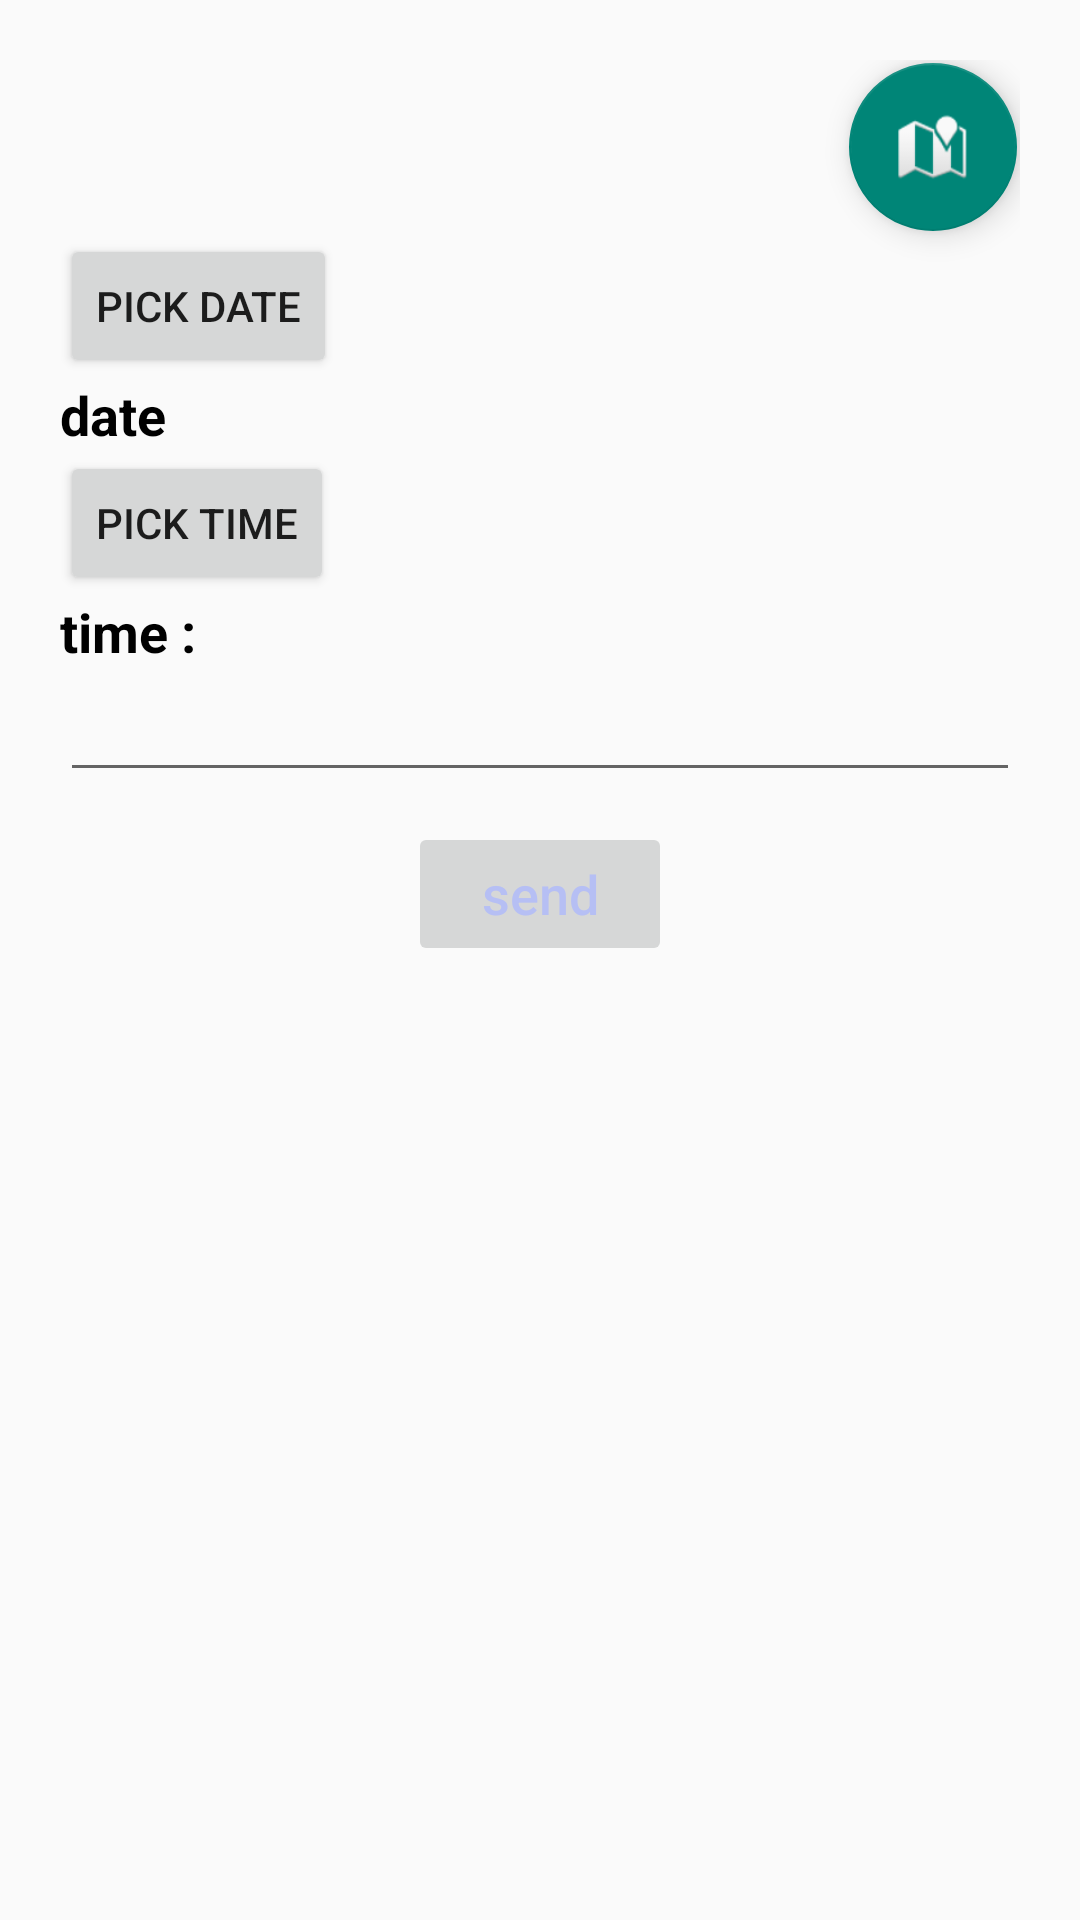

Produce the Android XML layout that renders to this screen, including the resource entries it uses.
<!-- AndroidManifest.xml: application theme Theme.LoginScreen -->
<!-- res/layout/advanced_book.xml -->
<?xml version="1.0" encoding="utf-8"?>
<androidx.constraintlayout.widget.ConstraintLayout
    xmlns:android="http://schemas.android.com/apk/res/android"
    xmlns:tools="http://schemas.android.com/tools"
    android:layout_width="fill_parent"
    android:layout_height="fill_parent"
    android:gravity="center"
    android:orientation="vertical"
    android:padding="20dp">

    <LinearLayout
    android:layout_width="match_parent"
    android:layout_height="wrap_content"
    android:orientation="vertical"
    android:gravity="center"
        tools:ignore="MissingConstraints">

        <HorizontalScrollView
            android:layout_width="match_parent"
            android:layout_height="match_parent">
        </HorizontalScrollView>

        <LinearLayout
            android:layout_width="match_parent"
            android:layout_height="match_parent"
            android:orientation="horizontal">

            <LinearLayout
                android:layout_width="match_parent"
                android:layout_height="match_parent"
                android:orientation="vertical">

                <com.google.android.material.floatingactionbutton.FloatingActionButton
                    android:id="@+id/position_btn"
                    android:layout_width="wrap_content"
                    android:layout_height="wrap_content"
                    android:layout_alignParentRight="true"
                    android:layout_alignParentBottom="true"
                    android:layout_gravity="bottom|end"
                    android:layout_margin="1dp"
                    android:layout_marginRight="15dp"
                    android:layout_marginBottom="15dp"
                    android:src="@android:drawable/ic_dialog_map" />
               <Button
                   android:id="@+id/pickDateBtn"
                   android:layout_width="wrap_content"
                   android:layout_height="wrap_content"
                   android:text="pick date">

               </Button>

                <TextView
                    android:id="@+id/date_txt"
                    android:layout_width="match_parent"
                    android:layout_height="wrap_content"
                    android:gravity="left"
                    android:text="date"
                    android:textColor="@color/black"
                    android:textSize="18dp"
                    android:textStyle="bold">
                </TextView>
                <Button
                    android:id="@+id/pickTimeBtn"
                    android:layout_width="wrap_content"
                    android:layout_height="wrap_content"
                    android:text="pick time">

                </Button>
                <TextView
                    android:id="@+id/time_txt"
                    android:layout_width="match_parent"
                    android:layout_height="wrap_content"
                    android:gravity="left"
                    android:text="time :"
                    android:textColor="@color/black"
                    android:textSize="18dp"
                    android:textStyle="bold">
                </TextView>


            </LinearLayout>
        </LinearLayout>

        <HorizontalScrollView
            android:layout_width="match_parent"
            android:layout_height="match_parent">

            <LinearLayout
                android:layout_width="wrap_content"
                android:layout_height="match_parent"
                android:orientation="horizontal"
                android:gravity="center">




            </LinearLayout>
        </HorizontalScrollView>


        <EditText
            android:id="@+id/editText"
            android:layout_width="match_parent"
            android:layout_height="wrap_content"
            android:inputType="textCapSentences|textMultiLine"
            android:singleLine="false"
            />
        <Button
            android:id="@+id/send_btn"
            android:layout_width="wrap_content"
            android:layout_height="wrap_content"
            android:layout_marginTop="10dip"
            android:layout_marginBottom="20dip"
            android:text="send"
            android:textAllCaps="false"

            android:textColor="@color/white"
            android:textSize="18sp"
            android:enabled="false"/>
    </LinearLayout>
</androidx.constraintlayout.widget.ConstraintLayout>
<!-- resources referenced by this layout -->
<resources>
  <color name="black">#FF000000</color>
  <color name="white">#B6BFF4</color>
  <style name="Theme.LoginScreen" parent="Theme.AppCompat.Light.NoActionBar">
          
          <item name="colorPrimary">@color/red</item>
          <item name="colorPrimaryVariant">@color/red</item>
          <item name="colorOnPrimary">@color/white</item>
          
          <item name="colorSecondary">@color/red</item>
          <item name="colorSecondaryVariant">@color/red</item>
          <item name="colorOnSecondary">@color/black</item>
          
          <item name="android:statusBarColor">?attr/colorPrimaryVariant</item>
          
      </style>
  <color name="red">#B61F1F</color>
</resources>
